Run: headless pygame with SDL's dummy video driver; simulated clock (each Clock.tick advances the game by its frame time, no real sleeping); random seed 0; keys injected as events and as key.get_pressed() state; no mouse input.
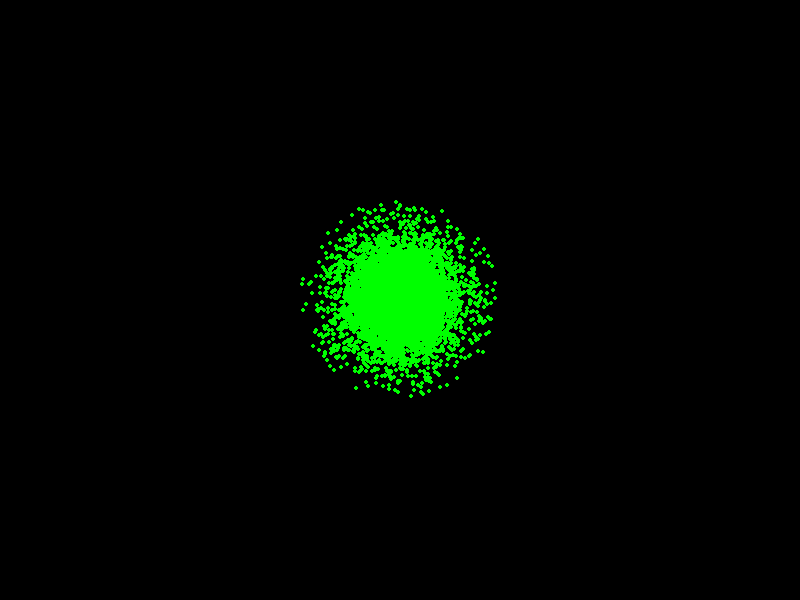
Frame 1 of 4 · flips 1–60 · no input
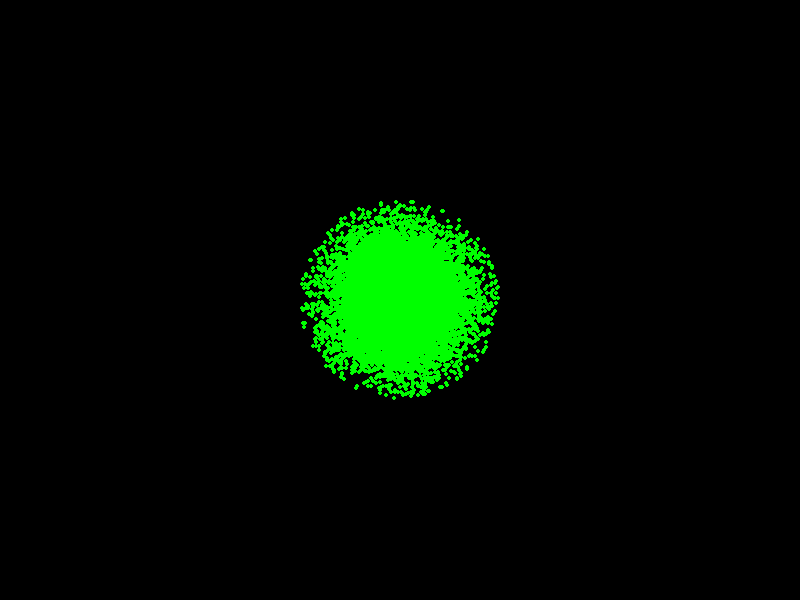
Frame 2 of 4 · flips 61–180 · tapped SPACE, RETURN · held RIGHT (→), D
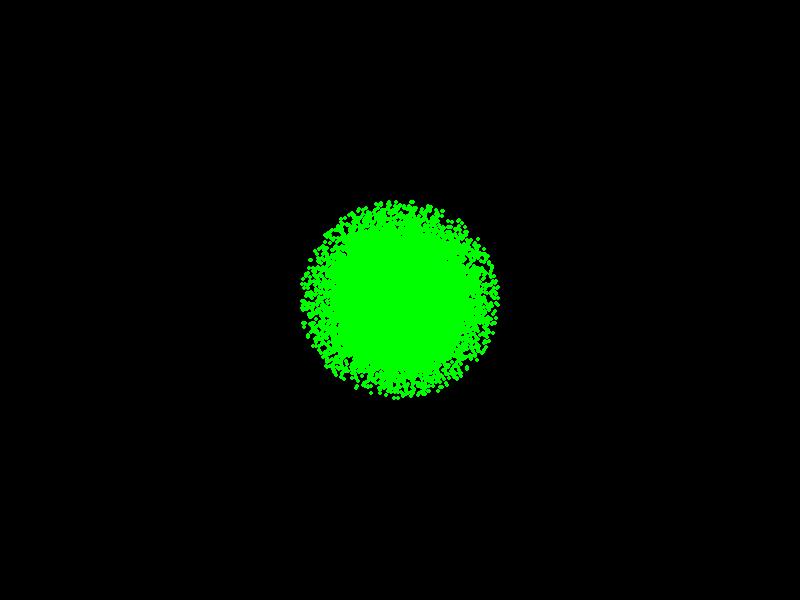
Frame 3 of 4 · flips 181–300 · held DOWN (↓), S
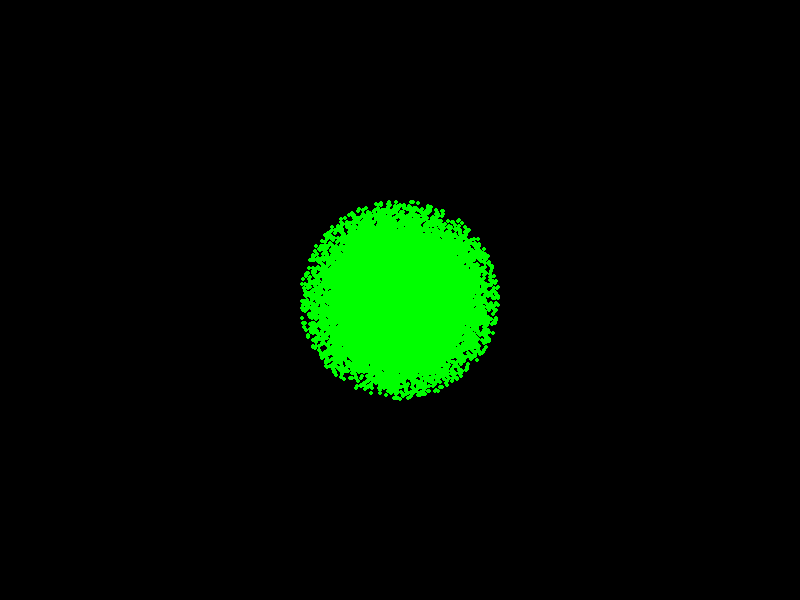
Frame 4 of 4 · flips 301–420 · held LEFT (←), A, UP (↑), W

The pygame program that drew these frames:

import pygame
import math
import random

# 初始化Pygame
pygame.init()

# 设置窗口大小
width, height = 800, 600
screen = pygame.display.set_mode((width, height))
pygame.display.set_caption("Radar Scan Simulation")

# 定义颜色
BLACK = (0, 0, 0)
WHITE = (255, 255, 255)
GREEN = (0, 255, 0)

# 定义雷达位置和方向
radar_x, radar_y = width // 2, height // 2
radar_angle = 0

# 存储扫描得到的点云数据
point_cloud = []

# 游戏循环
running = True
while running:
    # 处理事件
    for event in pygame.event.get():
        if event.type == pygame.QUIT:
            running = False

    # 清空屏幕
    screen.fill(BLACK)

    # 模拟雷达扫描
    scan_angle = radar_angle
    for _ in range(360):
        # 检测当前方向是否有障碍物
        distance = 100  # 假设最大扫描距离为 100 像素
        obstacle_detected = False
        for d in range(distance):
            x = radar_x + math.cos(math.radians(scan_angle)) * d
            y = radar_y + math.sin(math.radians(scan_angle)) * d
            if random.random() < 0.05:  # 5% 的概率检测到障碍物
                obstacle_detected = True
                intersection_point = (int(x), int(y))
                point_cloud.append(intersection_point)
                break

        scan_angle += 1

    # 绘制扫描得到的点云
    for point in point_cloud:
        pygame.draw.circle(screen, GREEN, point, 2)

    # 更新雷达位置和方向
    # 在这里可以添加代码更新雷达位置和方向

    # 更新显示
    pygame.display.flip()

# 退出Pygame
pygame.quit()
